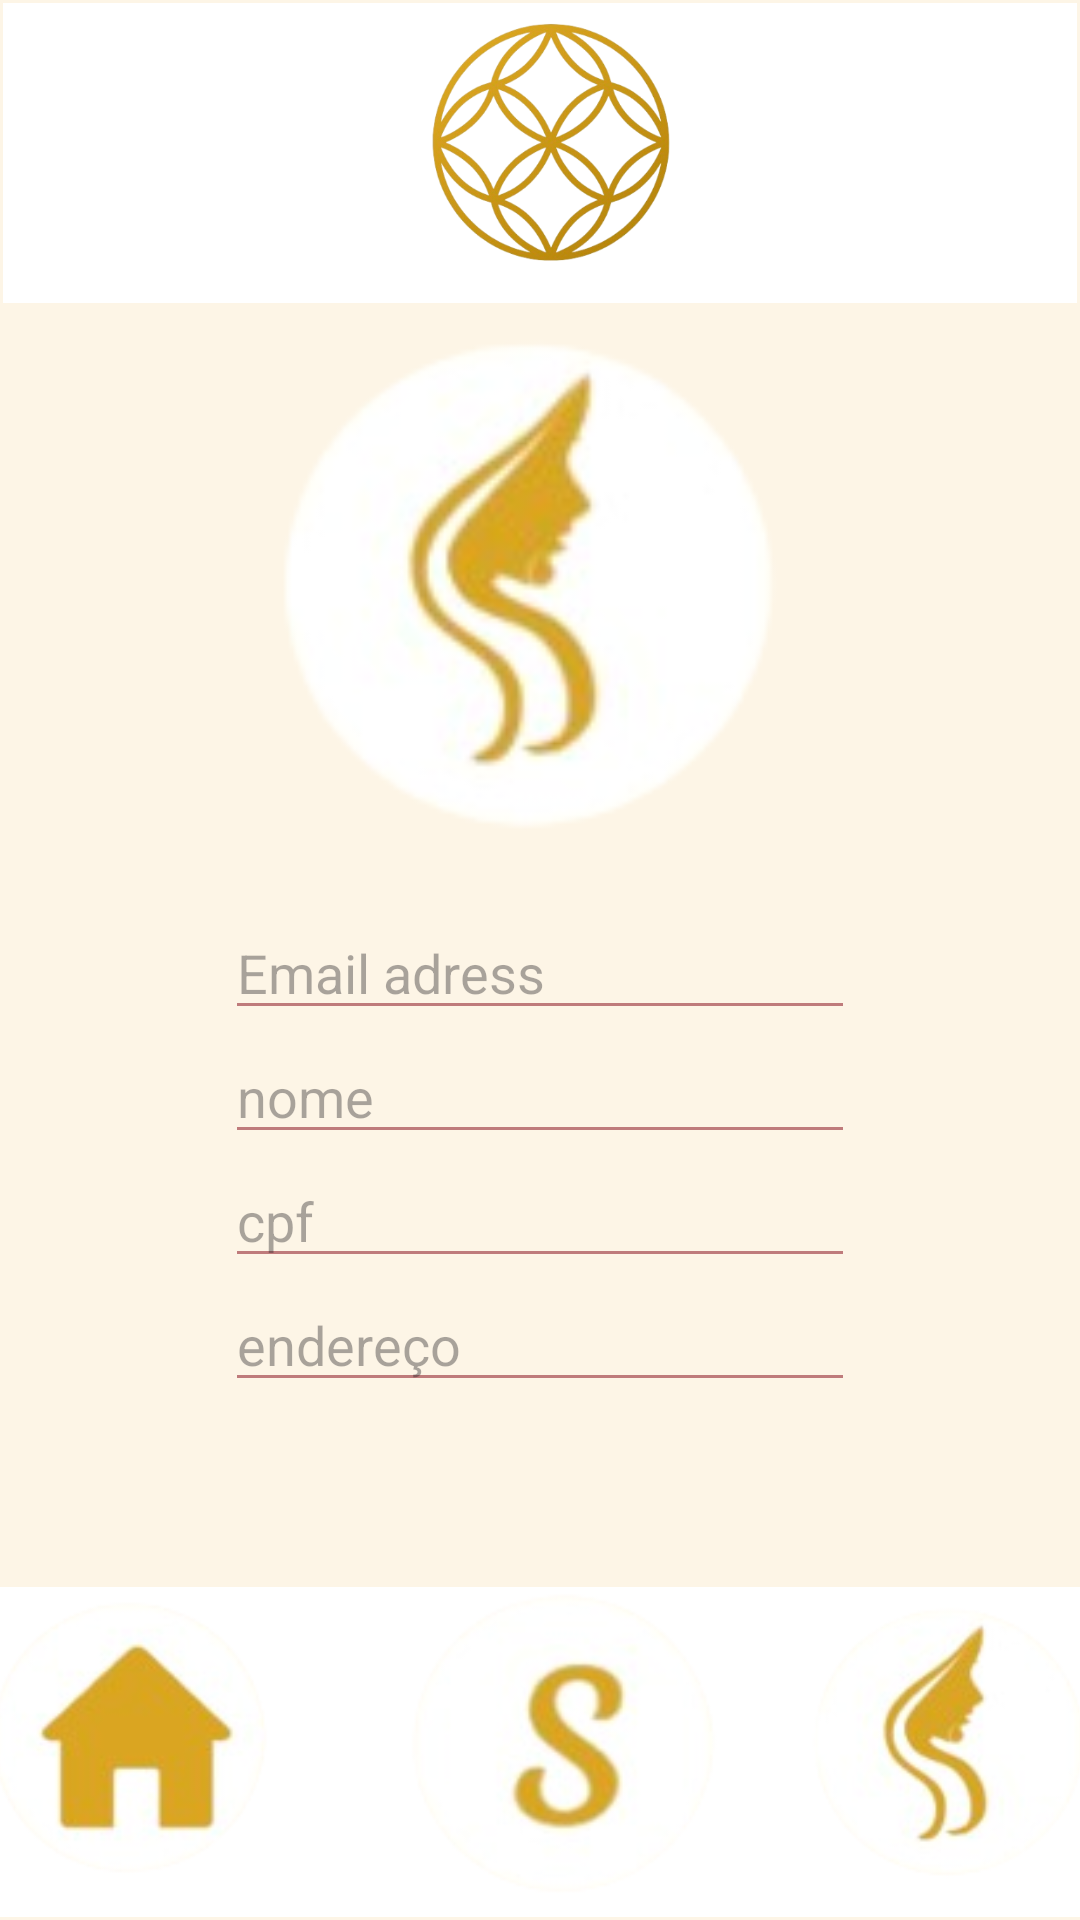

Reconstruct the res/layout file that produces this screen, plus the resources it refers to.
<!-- AndroidManifest.xml: application theme Theme.Appsophi -->
<!-- res/layout/activity_main7.xml -->
<?xml version="1.0" encoding="utf-8"?>
<androidx.constraintlayout.widget.ConstraintLayout xmlns:android="http://schemas.android.com/apk/res/android"
    xmlns:app="http://schemas.android.com/apk/res-auto"
    xmlns:tools="http://schemas.android.com/tools"
    android:id="@+id/main"
    android:layout_width="match_parent"
    android:layout_height="match_parent"
    android:background="#FDF5E6"
    tools:context=".MainActivity7">


    <LinearLayout
        android:id="@+id/linearLayout2"
        android:layout_width="match_parent"
        android:layout_height="100dp"
        android:layout_marginStart="1dp"
        android:layout_marginTop="1dp"
        android:layout_marginEnd="1dp"
        android:background="#ffffff"
        android:orientation="vertical"
        app:layout_constraintEnd_toEndOf="parent"
        app:layout_constraintStart_toStartOf="parent"
        app:layout_constraintTop_toTopOf="parent">

        <ImageView
            android:id="@+id/imageView1"
            android:layout_width="match_parent"
            android:layout_height="wrap_content"
            android:src="@drawable/logoo" />
    </LinearLayout>

    <ScrollView
        android:layout_width="match_parent"
        android:layout_height="match_parent"
        android:layout_marginStart="1dp"
        android:layout_marginTop="100dp"
        android:layout_marginEnd="1dp"
        android:layout_marginBottom="1dp"
        app:layout_constraintBottom_toBottomOf="parent"
        app:layout_constraintEnd_toEndOf="parent"
        app:layout_constraintStart_toStartOf="parent"
        app:layout_constraintTop_toTopOf="parent">

        <LinearLayout
            android:layout_width="match_parent"
            android:layout_height="wrap_content"
            android:orientation="vertical" >

            <ImageView
                android:id="@+id/imageView14"
                android:layout_width="300dp"
                android:layout_height="200dp"
                android:layout_gravity="center_horizontal"
                android:layout_marginStart="1dp"
                android:layout_marginTop="1dp"
                android:layout_marginEnd="1dp"
                android:layout_marginBottom="1dp"
                app:layout_constraintBottom_toBottomOf="parent"
                app:layout_constraintEnd_toEndOf="parent"
                app:layout_constraintHorizontal_bias="0.498"
                app:layout_constraintStart_toStartOf="parent"
                app:layout_constraintTop_toTopOf="parent"
                app:layout_constraintVertical_bias="0.338"
                android:src="@drawable/backper" />




            <EditText
                android:id="@+id/editTextText"
                android:layout_width="wrap_content"
                android:layout_height="wrap_content"
                android:layout_gravity="center_horizontal"
                android:layout_marginStart="1dp"
                android:layout_marginTop="0dp"
            android:layout_marginEnd="1dp"
            android:backgroundTint="#BF7B7B"
            android:backgroundTintMode="src_in"
            android:breakStrategy="simple"
            android:ems="10"
            android:hint="Email adress"
            android:inputType="text"
            app:layout_constraintBottom_toBottomOf="parent"
            app:layout_constraintEnd_toEndOf="parent"
            app:layout_constraintHorizontal_bias="0.442"
            app:layout_constraintStart_toStartOf="parent"
            app:layout_constraintTop_toBottomOf="@id/imageView14" /> 

            <EditText
                android:id="@+id/editTextText2"
                android:layout_width="wrap_content"
                android:layout_height="wrap_content"
                android:layout_gravity="center_horizontal"
                android:layout_marginStart="1dp"
                android:layout_marginEnd="1dp"
                android:layout_marginTop="0dp"
            android:backgroundTint="#BF7B7B"
            android:ems="10"
            android:hint="nome"
            android:inputType="text"
            app:layout_constraintBottom_toBottomOf="parent"
            app:layout_constraintEnd_toEndOf="parent"
            app:layout_constraintHorizontal_bias="0.412"
            app:layout_constraintStart_toStartOf="parent"
            app:layout_constraintTop_toBottomOf="@id/imageView14" />



            <EditText
                android:id="@+id/editTextText3"
                android:layout_width="wrap_content"
                android:layout_height="wrap_content"
                android:layout_gravity="center_horizontal"
                android:layout_marginStart="1dp"
                android:layout_marginEnd="1dp"
                android:layout_marginTop="0dp"
                android:backgroundTint="#BF7B7B"
                android:ems="10"
                android:hint="cpf"
                android:inputType="text"
                app:layout_constraintBottom_toBottomOf="parent"
                app:layout_constraintEnd_toEndOf="parent"
                app:layout_constraintHorizontal_bias="0.412"
                app:layout_constraintStart_toStartOf="parent"
                app:layout_constraintTop_toBottomOf="@id/imageView14" />


            <EditText
                android:id="@+id/editTextText4"
                android:layout_width="wrap_content"
                android:layout_height="wrap_content"
                android:layout_gravity="center_horizontal"
                android:layout_marginStart="1dp"
                android:layout_marginEnd="1dp"
                android:layout_marginTop="0dp"
                android:backgroundTint="#BF7B7B"
                android:ems="10"
                android:hint="endereço"
                android:inputType="text"
                app:layout_constraintBottom_toBottomOf="parent"
                app:layout_constraintEnd_toEndOf="parent"
                app:layout_constraintHorizontal_bias="0.412"
                app:layout_constraintStart_toStartOf="parent"
                app:layout_constraintTop_toBottomOf="@id/imageView14" />


        </LinearLayout>

    </ScrollView>


    <LinearLayout
        android:layout_width="409dp"
        android:layout_height="110dp"
        android:layout_marginStart="1dp"
        android:layout_marginEnd="1dp"
        android:layout_marginBottom="1dp"
        android:background="#ffff"
        android:orientation="horizontal"
        app:layout_constraintBottom_toBottomOf="parent"
        app:layout_constraintEnd_toEndOf="parent"
        app:layout_constraintStart_toStartOf="parent">

        <ImageView
            android:id="@+id/img1"
            android:layout_width="110dp"
            android:layout_height="wrap_content"
            android:layout_weight="1"
            android:src="@drawable/backini" />

        <ImageView
            android:id="@+id/img2"
            android:layout_width="100dp"
            android:layout_height="wrap_content"
            android:layout_weight="1"
            android:src="@drawable/backsob" />

        <ImageView
            android:id="@+id/img3"
            android:layout_width="100dp"
            android:layout_height="wrap_content"
            android:layout_weight="1"
            android:src="@drawable/backper" />


    </LinearLayout>

</androidx.constraintlayout.widget.ConstraintLayout>
<!-- resources referenced by this layout -->
<resources>
  <!-- drawable backini: png bitmap (drawable, 13654 bytes) -->
  <!-- drawable backper: png bitmap (drawable, 14206 bytes) -->
  <!-- drawable backsob: png bitmap (drawable, 12078 bytes) -->
  <!-- drawable logoo: png bitmap (drawable, 140922 bytes) -->
  <style name="Theme.Appsophi" parent="Base.Theme.Appsophi" />
  <style name="Base.Theme.Appsophi" parent="Theme.Material3.DayNight.NoActionBar">
          
          
      </style>
</resources>
